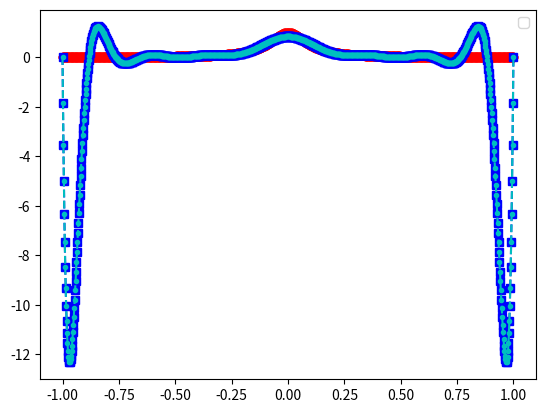
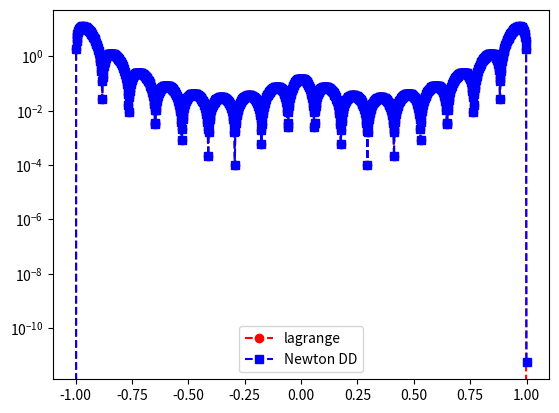

Source code (Python) for these figures, in order:
# import mypkg.my2DPlotB
# import numpy as np
# import math
# from numpy.linalg import inv

# def driver():
#     f = lambda x: math.exp(x)
#     a = 0
#     b = 1
#     ''' create points you want to evaluate at'''
#     Neval = 100
#     xeval = np.linspace(a,b,Neval)
#     ''' number of intervals'''
#     Nint = 10
#     '''evaluate the linear spline'''
#     yeval = eval_lin_spline(xeval,a,b,f,Nint)
#     ''' evaluate f at the evaluation points'''
#     fex = np.zeros(Neval)
#     for j in range(Neval):
#         fex(j) = f(xeval(j))
#     plt = mypkg.my2DPlotB(xeval,fex)
#     plt.addPlot(xeval,yeval)
#     plt.show()
#     err = abs(yeval-fex)
#     plt2 = mypkg.my2DPlotB(xeval,err)
#     plt2.show()
# def eval_lin_spline(xeval,Neval,a,b,f,Nint):
#     '''create the intervals for piecewise approximations'''
#     xint = np.linspace(a,b,Nint+1)
#     '''create vector to store the evaluation of the linear splines'''
#     yeval = np.zeros(Neval)
#     for jint in range(Nint):
#         '''find indices of xeval in interval (xint(jint),xint(jint+1))'''
#         '''let ind denote the indices in the intervals'''
#         '''let n denote the length of ind'''
#         '''temporarily store your info for creating a line in the interval of
#         interest'''
#         a1= xint(jint)
#         fa1 = f(a1)
#         b1 = xint(jint+1)
#         fb1 = f(b1)
#         for kk in range(n):
#             '''use your line evaluator to evaluate the lines at each of the points
#             in the interval'''
#             '''yeval(ind(kk)) = call your line evaluator at xeval(ind(kk)) with
#             the points (a1,fa1) and (b1,fb1)'''
# if __name__ == '__main__':
#     # run the drivers only if this is called from the command line
#     driver()

import numpy as np
import numpy.linalg as la
from numpy.linalg import inv
from numpy.linalg import norm
import matplotlib.pyplot as plt

def driver(): 

    f = lambda x: 1/(1+(10*x)**2)
    
    N = 17
    a = -1
    b = 1
    
    ''' Create interpolation nodes'''
    xint = np.linspace(a,b,N+1)
    
    # print('xint =',xint)
    '''Create interpolation data'''
    yint = f(xint)
    # print('yint =',yint)
    
    ''' Create the Vandermonde matrix'''
    V = Vandermonde(xint,N)
    # print('V = ',V)

    ''' Invert the Vandermonde matrix'''    
    Vinv = inv(V)
    # print('Vinv = ' , Vinv)
    
    ''' Apply inverse to rhs'''
    ''' to create the coefficients'''
    coef = Vinv @ yint
    
    # print('coef = ', coef)

# No validate the code
    Neval = 1000
    xeval = np.linspace(a,b,Neval+1)
    yeval = eval_monomial(xeval,coef,N,Neval)

# exact function
    yex = f(xeval)
    
    err =  norm(yex-yeval) 
    print('err = ', err)
    # plt.plot(xeval, yex)
    # plt.plot(xeval, yeval)
    # plt.show()
    
    '''LAGRANGE'''

    yeval_l= np.zeros(Neval+1)
    yeval_dd = np.zeros(Neval+1)
  
    '''Initialize and populate the first columns of the 
     divided difference matrix. We will pass the x vector'''
    y = np.zeros( (N+1, N+1) )
     
    for j in range(N+1):
       y[j][0]  = yint[j]

    y = dividedDiffTable(xint, y, N+1)
    ''' evaluate lagrange poly '''
    for kk in range(Neval+1):
       yeval_l[kk] = eval_lagrange(xeval[kk],xint,yint,N)
       yeval_dd[kk] = evalDDpoly(xeval[kk],xint,y,N)
          

    


    ''' create vector with exact values'''
    fex = f(xeval)
       

    plt.figure()    
    plt.plot(xeval,fex,'ro-')
    plt.plot(xeval,yeval_l,'bs--') 
    plt.plot(xeval,yeval_dd,'c.--') 
    plt.legend()

    '''COOL GRAPHS'''

    plt.figure() 
    err_l = abs(yeval_l-fex)
    err_dd = abs(yeval_dd-fex)
    plt.semilogy(xeval,err_l,'ro--',label='lagrange')
    plt.semilogy(xeval,err_dd,'bs--',label='Newton DD')
    plt.legend()
    plt.show()

def eval_lagrange(xeval,xint,yint,N):

    lj = np.ones(N+1)
    
    for count in range(N+1):
       for jj in range(N+1):
           if (jj != count):
              lj[count] = lj[count]*(xeval - xint[jj])/(xint[count]-xint[jj])

    yeval = 0.
    
    for jj in range(N+1):
       yeval = yeval + yint[jj]*lj[jj]
  
    return(yeval)

    return

def  eval_monomial(xeval,coef,N,Neval):

    yeval = coef[0]*np.ones(Neval+1)
    
    # print('yeval = ', yeval)
    
    for j in range(1,N+1):
      for i in range(Neval+1):
        # print('yeval[i] = ', yeval[i])
        # print('a[j] = ', a[j])
        # print('i = ', i)
        # print('xeval[i] = ', xeval[i])
        yeval[i] = yeval[i] + coef[j]*xeval[i]**j

    return yeval

   
def Vandermonde(xint,N):

    V = np.zeros((N+1,N+1))
    
    ''' fill the first column'''
    for j in range(N+1):
       V[j][0] = 1.0

    for i in range(1,N+1):
        for j in range(N+1):
           V[j][i] = xint[j]**i

    return V     

def eval_lagrange(xeval,xint,yint,N):

    lj = np.ones(N+1)
    
    for count in range(N+1):
       for jj in range(N+1):
           if (jj != count):
              lj[count] = lj[count]*(xeval - xint[jj])/(xint[count]-xint[jj])

    yeval = 0.
    
    for jj in range(N+1):
       yeval = yeval + yint[jj]*lj[jj]
  
    return(yeval)
  
    


''' create divided difference matrix'''
def dividedDiffTable(x, y, n):
 
    for i in range(1, n):
        for j in range(n - i):
            y[j][i] = ((y[j][i - 1] - y[j + 1][i - 1]) /
                                     (x[j] - x[i + j]));
    return y;
    
def evalDDpoly(xval, xint,y,N):
    ''' evaluate the polynomial terms'''
    ptmp = np.zeros(N+1)
    
    ptmp[0] = 1.
    for j in range(N):
      ptmp[j+1] = ptmp[j]*(xval-xint[j])
     
    '''evaluate the divided difference polynomial'''
    yeval = 0.
    for j in range(N+1):
       yeval = yeval + y[0][j]*ptmp[j]  

    return yeval


driver()    



# def driver():


#     f = lambda x: np.exp(x)

#     N = 3
#     ''' interval'''
#     a = 0
#     b = 1
   
   
#     ''' create equispaced interpolation nodes'''
#     xint = np.linspace(a,b,N+1)
    
#     ''' create interpolation data'''
#     yint = f(xint)
    
#     ''' create points for evaluating the Lagrange interpolating polynomial'''
#     Neval = 1000
#     xeval = np.linspace(a,b,Neval+1)
#     yeval_l= np.zeros(Neval+1)
#     yeval_dd = np.zeros(Neval+1)
  
#     '''Initialize and populate the first columns of the 
#      divided difference matrix. We will pass the x vector'''
#     y = np.zeros( (N+1, N+1) )
     
#     for j in range(N+1):
#        y[j][0]  = yint[j]

#     y = dividedDiffTable(xint, y, N+1)
#     ''' evaluate lagrange poly '''
#     for kk in range(Neval+1):
#        yeval_l[kk] = eval_lagrange(xeval[kk],xint,yint,N)
#        yeval_dd[kk] = evalDDpoly(xeval[kk],xint,y,N)
          

    


#     ''' create vector with exact values'''
#     fex = f(xeval)
       

#     plt.figure()    
#     plt.plot(xeval,fex,'ro-')
#     plt.plot(xeval,yeval_l,'bs--') 
#     plt.plot(xeval,yeval_dd,'c.--')
#     plt.legend()

#     plt.figure() 
#     err_l = abs(yeval_l-fex)
#     err_dd = abs(yeval_dd-fex)
#     plt.semilogy(xeval,err_l,'ro--',label='lagrange')
#     plt.semilogy(xeval,err_dd,'bs--',label='Newton DD')
#     plt.legend()
#     plt.show()

# def eval_lagrange(xeval,xint,yint,N):

#     lj = np.ones(N+1)
    
#     for count in range(N+1):
#        for jj in range(N+1):
#            if (jj != count):
#               lj[count] = lj[count]*(xeval - xint[jj])/(xint[count]-xint[jj])

#     yeval = 0.
    
#     for jj in range(N+1):
#        yeval = yeval + yint[jj]*lj[jj]
  
#     return(yeval)
  
    


# ''' create divided difference matrix'''
# def dividedDiffTable(x, y, n):
 
#     for i in range(1, n):
#         for j in range(n - i):
#             y[j][i] = ((y[j][i - 1] - y[j + 1][i - 1]) /
#                                      (x[j] - x[i + j]));
#     return y;
    
# def evalDDpoly(xval, xint,y,N):
#     ''' evaluate the polynomial terms'''
#     ptmp = np.zeros(N+1)
    
#     ptmp[0] = 1.
#     for j in range(N):
#       ptmp[j+1] = ptmp[j]*(xval-xint[j])
     
#     '''evaluate the divided difference polynomial'''
#     yeval = 0.
#     for j in range(N+1):
#        yeval = yeval + y[0][j]*ptmp[j]  

#     return yeval

       

# driver()        

